Run: headless pygame with SDL's dummy video driver; simulated clock (each Clock.tick advances the game by its frame time, no real sleeping); random seed 0; keys injected as events and as key.get_pressed() state; no mouse input.
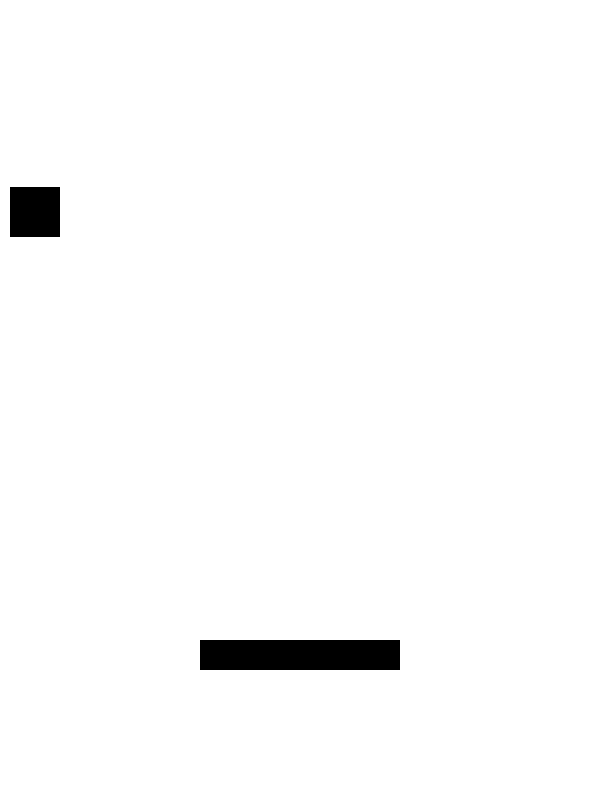
Frame 1 of 4 · flips 1–60 · no input
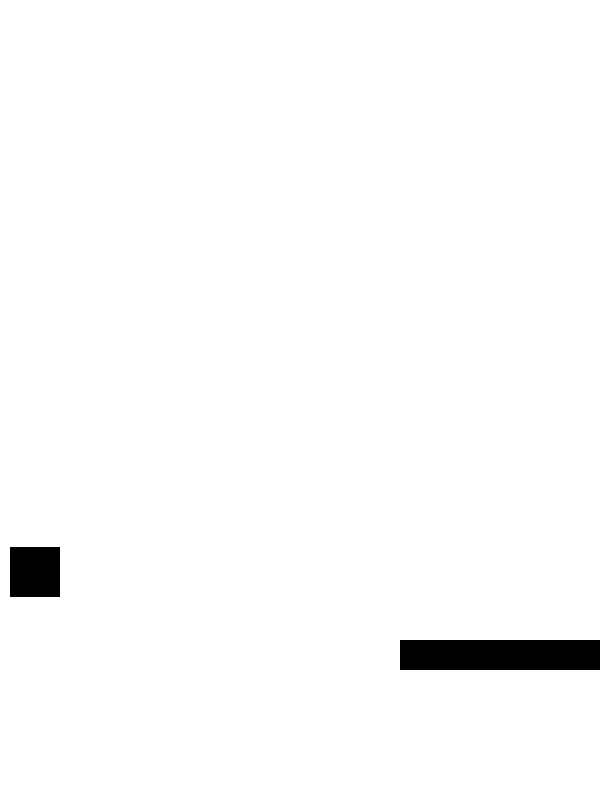
Frame 2 of 4 · flips 61–180 · tapped SPACE, RETURN · held RIGHT (→), D
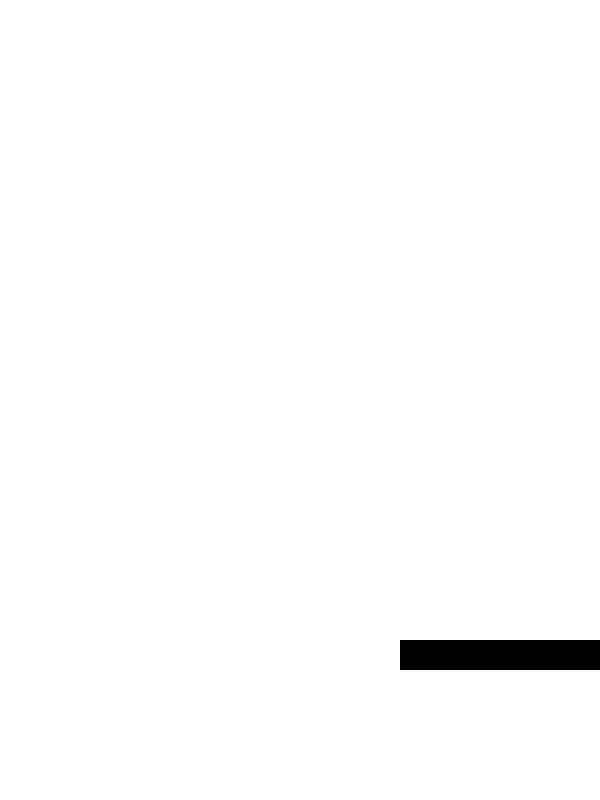
Frame 3 of 4 · flips 181–300 · held DOWN (↓), S
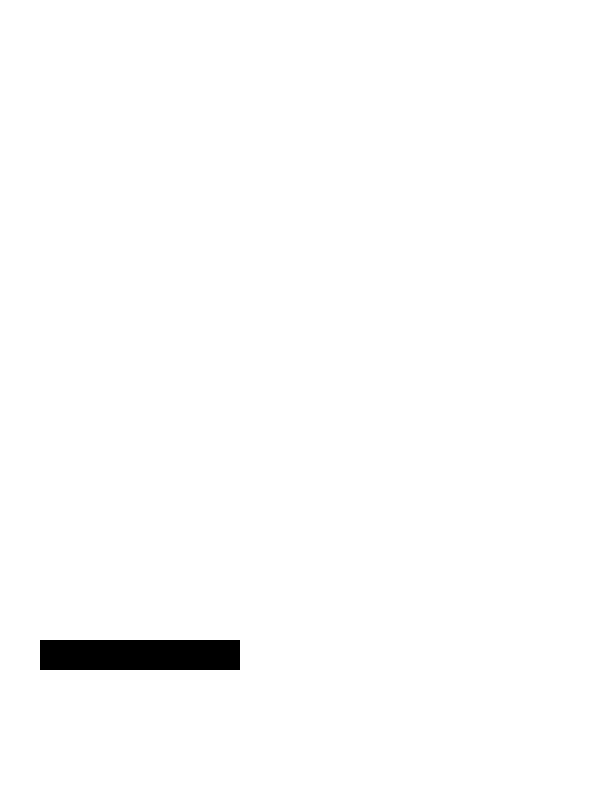
Frame 4 of 4 · flips 301–420 · held LEFT (←), A, UP (↑), W

The pygame program that drew these frames:

print("helow world")
import sys
import pygame as pg
import time

SCREEN_WIDTH = 600
SCREEN_HEIGHT = 800

WHITE = (255, 255, 255)
BLACKE = (0, 0, 0)

PLATFORM_WIDTH = 200
PLATFORM_HEIGHT = 30
PLATFORM_X = (SCREEN_WIDTH - PLATFORM_WIDTH ) //2
PLATFORM_Y = int(SCREEN_HEIGHT * 0.8)
PLATFORM_SPEED =  3 
BALL_X = 10
BALL_Y = 10
BALL_WIDTH = 50
BALL_SPEED = 3
BALL_HEIGHT = 50

screen = pg.display.set_mode((SCREEN_WIDTH, SCREEN_HEIGHT))
pg.display.set_caption("tilauncher")
clock = pg.time.Clock()

FPS = 120

while True:
    for i in pg.event.get():
        if i.type == pg.QUIT:
            sys.exit()
    
    keys = pg.key.get_pressed()

    if keys[pg.K_LEFT]:
        PLATFORM_X -= PLATFORM_SPEED
        PLATFORM_X = max (0, PLATFORM_X )
    if keys[pg.K_RIGHT]:
        PLATFORM_X += PLATFORM_SPEED
        PLATFORM_X =min (SCREEN_WIDTH - PLATFORM_WIDTH, PLATFORM_X)
    screen.fill(WHITE)

   

    platform = pg.Rect( PLATFORM_X, PLATFORM_Y, PLATFORM_WIDTH, PLATFORM_HEIGHT)
    pg.draw.rect( screen, BLACKE, platform)
    ball = pg.Rect( BALL_X, BALL_Y, BALL_WIDTH, BALL_HEIGHT)
    pg.draw.rect( screen, BLACKE, ball)

    BALL_Y += 3
    



    pg.display.flip()
    clock.tick(FPS)
